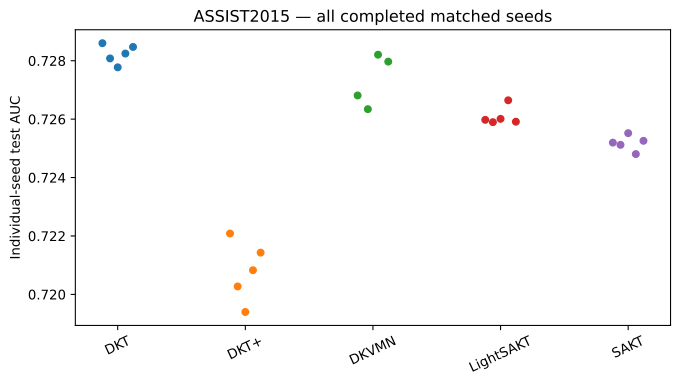

The table this chart was drawn from, first rows:
model, seed, test_auc
DKT, 42, 0.7286
DKT, 123, 0.7281
DKT, 2026, 0.7278
DKT, 3407, 0.7282
DKT, 7777, 0.7285
DKT+, 42, 0.7221
DKT+, 123, 0.7203
DKT+, 2026, 0.7194
DKT+, 3407, 0.7208
DKT+, 7777, 0.7214
DKVMN, 42, 0.7268
DKVMN, 123, 0.7263
DKVMN, 2026, 0.7282
DKVMN, 3407, 0.728
LightSAKT, 42, 0.726
LightSAKT, 123, 0.7259
LightSAKT, 2026, 0.726
LightSAKT, 3407, 0.7266
LightSAKT, 7777, 0.7259
SAKT, 42, 0.7252
SAKT, 123, 0.7251
SAKT, 2026, 0.7255
SAKT, 3407, 0.7248
SAKT, 7777, 0.7253
